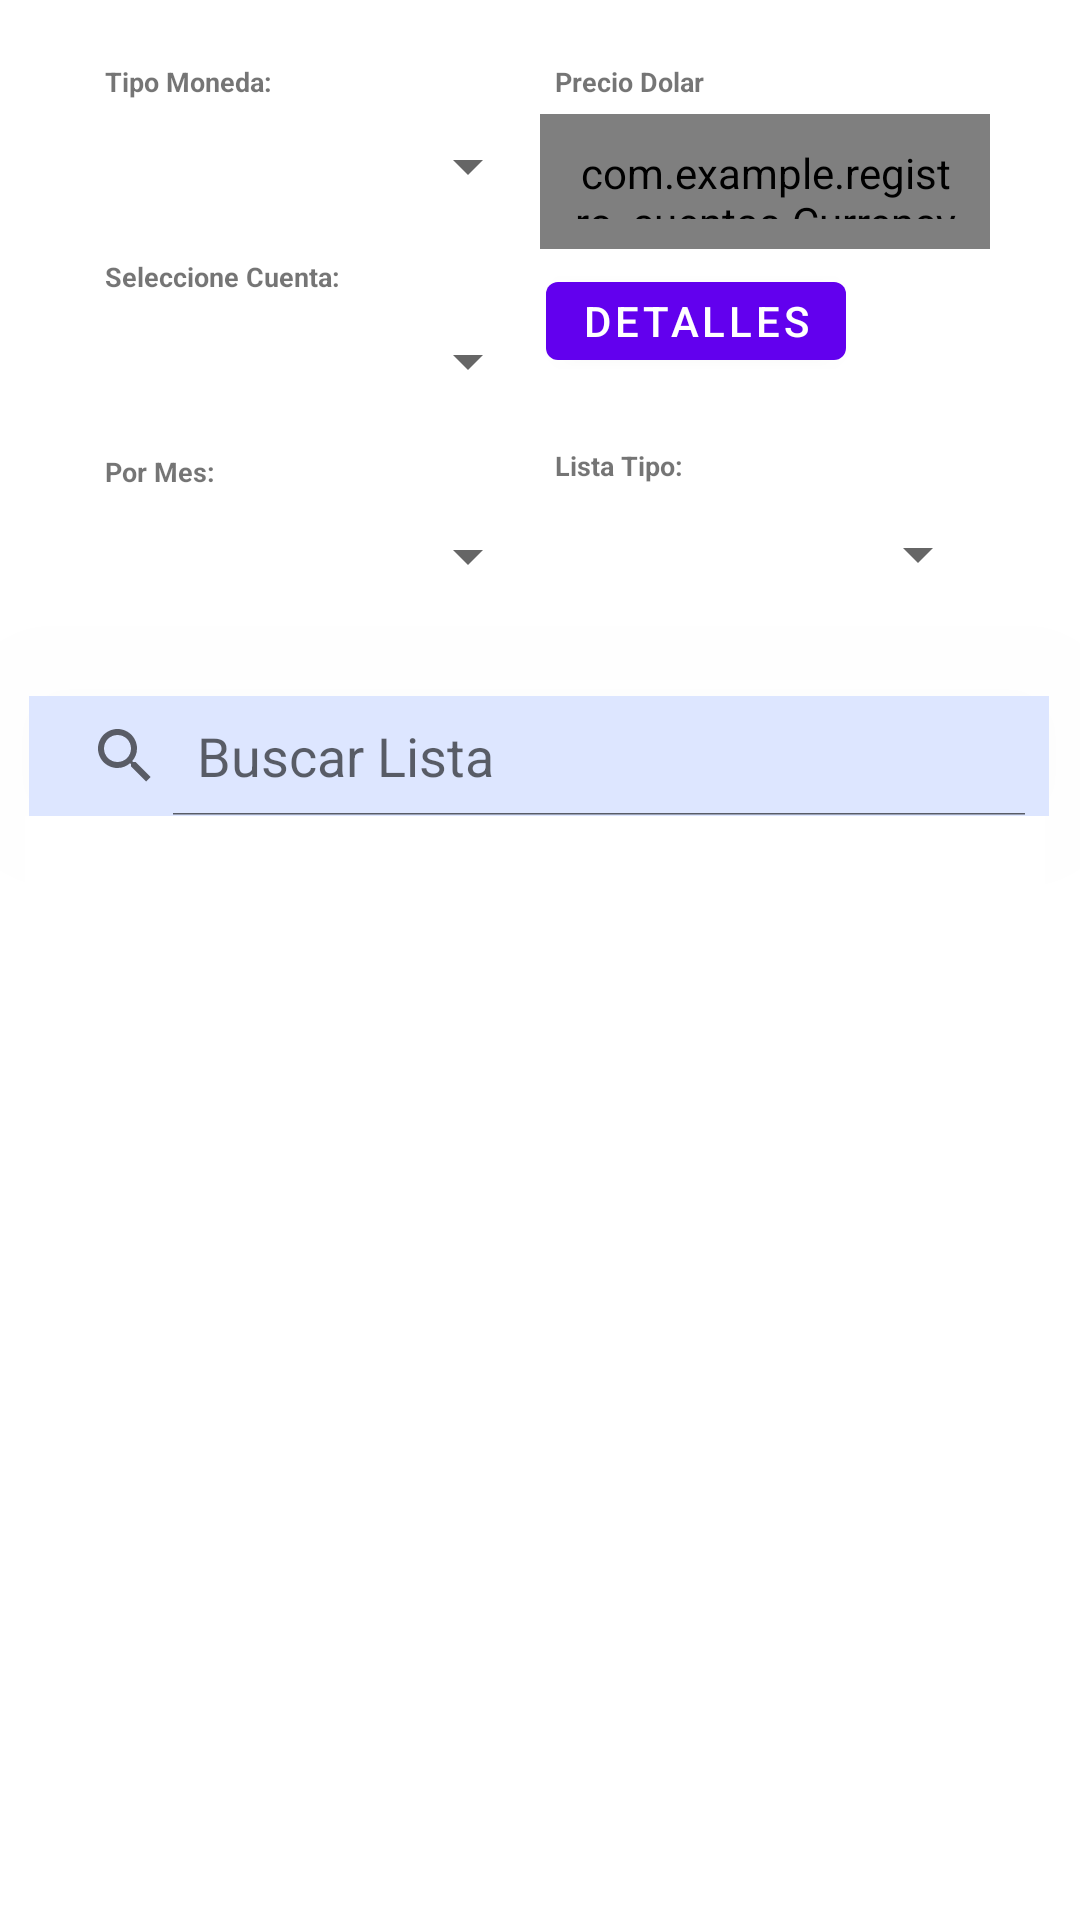

Here is an Android app screen rendered from its layout file. Give the layout XML and the strings, colors and styles it references.
<!-- AndroidManifest.xml: application theme Theme.RegistroCuentas -->
<!-- res/layout/fragment_home.xml -->
<?xml version="1.0" encoding="utf-8"?>
<androidx.constraintlayout.widget.ConstraintLayout xmlns:android="http://schemas.android.com/apk/res/android"
    xmlns:app="http://schemas.android.com/apk/res-auto"
    xmlns:tools="http://schemas.android.com/tools"
    android:layout_width="match_parent"
    android:layout_height="match_parent"
    android:id="@+id/constrain_home"
    tools:context=".ui.home.HomeFragment">

    <TextView
        android:id="@+id/txview1"
        android:layout_width="@dimen/txview_wm"
        android:layout_height="@dimen/txview_h1"
        android:padding="5dp"
        android:text="Tipo Moneda:"
        android:textSize="@dimen/inner_text_1"
        android:textStyle="bold"
        app:layout_constraintEnd_toStartOf="@+id/txview2"
        app:layout_constraintHorizontal_bias="0.051"
        app:layout_constraintStart_toStartOf="@+id/guideline3"
        app:layout_constraintTop_toTopOf="@+id/guideline5"
        tools:ignore="MissingConstraints" />

    <Spinner
        android:id="@+id/spin_home1"
        android:layout_width="@dimen/spinner_w1"
        android:layout_height="@dimen/spinner_h1"
        android:textSize="@dimen/selec_text"
        android:textStyle="bold"
        app:layout_constraintEnd_toStartOf="@+id/input_home1"
        app:layout_constraintHorizontal_bias="0.0"
        app:layout_constraintStart_toStartOf="@+id/guideline3"
        app:layout_constraintTop_toBottomOf="@+id/txview1" />

    <TextView
        android:id="@+id/txview"
        android:layout_width="@dimen/txview_wm"
        android:layout_height="@dimen/txview_h1"
        android:layout_marginTop="8dp"
        android:padding="5dp"
        android:text="Seleccione Cuenta:"
        android:textSize="@dimen/inner_text_1"
        android:textStyle="bold"
        app:layout_constraintEnd_toStartOf="@+id/txview2"
        app:layout_constraintHorizontal_bias="0.0"
        app:layout_constraintStart_toStartOf="@+id/guideline3"
        app:layout_constraintTop_toBottomOf="@+id/spin_home1"
        tools:ignore="MissingConstraints" />

    <Spinner
        android:id="@+id/spin_home2"
        android:layout_width="@dimen/spinner_w1"
        android:layout_height="@dimen/spinner_h1"
        android:textSize="@dimen/selec_text"
        android:textStyle="bold"
        app:layout_constraintEnd_toStartOf="@+id/guideline4"
        app:layout_constraintHorizontal_bias="0.0"
        app:layout_constraintStart_toStartOf="@+id/guideline3"
        app:layout_constraintTop_toBottomOf="@+id/txview" />

    <TextView
        android:id="@+id/txview2"
        android:layout_width="@dimen/txview_wm"
        android:layout_height="@dimen/txview_h1"
        android:padding="5dp"
        android:text="Precio Dolar"
        android:textSize="@dimen/inner_text_1"
        android:textStyle="bold"
        app:layout_constraintEnd_toStartOf="@+id/guideline4"
        app:layout_constraintTop_toTopOf="@+id/guideline5"
        tools:ignore="MissingConstraints" />


    <com.example.registro_cuentas.CurrencyEditText
        android:id="@+id/input_home1"
        android:layout_width="@dimen/input_wm"
        android:layout_height="@dimen/input_h1"
        android:ems="10"
        android:hint="Monto en Bs"
        android:imeOptions="actionDone"
        android:maxLength="20"
        android:padding="10dp"
        android:textSize="@dimen/inner_text_2"
        app:localeTag="ES"
        app:currencySymbol="Bs"
        app:maxNumberOfDecimalDigits="2"
        app:viewsToHideIds="searchBar,lv1"
        app:keepFocusOnKeyboardClose="false"
        app:useCurrencySymbolAsHint="true"
        app:layout_constraintEnd_toStartOf="@+id/guideline4"
        app:layout_constraintTop_toBottomOf="@+id/txview2"
        tools:ignore="MissingConstraints" />

    <Button
        android:id="@+id/butt_home1"
        android:layout_width="@dimen/button_ws"
        android:layout_height="@dimen/button_h1"
        android:layout_marginTop="5dp"
        android:layout_marginEnd="48dp"
        android:padding="2dp"
        android:text="Detalles"
        android:textSize="@dimen/inner_text_2"
        app:layout_constraintBottom_toBottomOf="parent"
        app:layout_constraintEnd_toStartOf="@+id/guideline4"
        app:layout_constraintTop_toBottomOf="@+id/input_home1"
        app:layout_constraintVertical_bias="0.0" />

    <TextView
        android:id="@+id/txview4"
        android:layout_width="@dimen/txview_wm"
        android:layout_height="@dimen/txview_h1"
        android:layout_marginTop="8dp"
        android:padding="5dp"
        android:text="Por Mes:"
        android:textSize="@dimen/inner_text_1"
        android:textStyle="bold"
        app:layout_constraintHorizontal_bias="0.0"
        app:layout_constraintStart_toStartOf="@+id/guideline3"
        app:layout_constraintTop_toBottomOf="@+id/spin_home2"
        tools:ignore="MissingConstraints" />

    <Spinner
        android:id="@+id/spin_home3"
        android:layout_width="@dimen/spinner_w1"
        android:layout_height="@dimen/spinner_h1"
        android:textSize="@dimen/selec_text"
        android:textStyle="bold"
        app:layout_constraintBottom_toBottomOf="parent"
        app:layout_constraintEnd_toStartOf="@+id/guideline4"
        app:layout_constraintHorizontal_bias="0.0"
        app:layout_constraintStart_toStartOf="@+id/guideline3"
        app:layout_constraintTop_toBottomOf="@+id/txview4"
        app:layout_constraintVertical_bias="0.0" />

    <TextView
        android:id="@+id/txview5"
        android:layout_width="@dimen/txview_wm"
        android:layout_height="@dimen/txview_h1"
        android:layout_marginTop="18dp"
        android:padding="5dp"
        android:text="Lista Tipo:"
        android:textSize="@dimen/inner_text_1"
        android:textStyle="bold"
        app:layout_constraintEnd_toStartOf="@+id/guideline4"
        app:layout_constraintHorizontal_bias="1.0"
        app:layout_constraintStart_toStartOf="@+id/guideline3"
        app:layout_constraintTop_toBottomOf="@+id/butt_home1"
        tools:ignore="MissingConstraints" />

    <Spinner
        android:id="@+id/spin_home4"
        android:layout_width="@dimen/spinner_w1"
        android:layout_height="@dimen/spinner_h1"
        android:textSize="@dimen/selec_text"
        android:textStyle="bold"
        app:layout_constraintBottom_toBottomOf="parent"
        app:layout_constraintEnd_toStartOf="@+id/guideline4"
        app:layout_constraintHorizontal_bias="1.0"
        app:layout_constraintStart_toStartOf="@+id/guideline3"
        app:layout_constraintTop_toBottomOf="@+id/txview5"
        app:layout_constraintVertical_bias="0.003" />

    <SearchView
        android:id="@+id/searchBar"
        android:layout_width="@dimen/txview_w1"
        android:layout_height="@dimen/txview_h2"
        android:layout_alignParentTop="true"
        android:background="@color/text_background2"
        android:iconifiedByDefault="false"
        android:queryHint="Buscar Lista"
        android:translationZ="999dp"
        android:visibility="visible"
        app:layout_constraintBottom_toTopOf="@+id/lv1"
        app:layout_constraintEnd_toStartOf="@+id/guideline4"
        app:layout_constraintHorizontal_bias="0.515"
        app:layout_constraintStart_toStartOf="@+id/guideline3"
        app:layout_constraintTop_toTopOf="@+id/guideline5"


        app:layout_constraintVertical_bias="1.0" />


    <ListView
        android:id="@+id/lv1"
        android:layout_width="@dimen/txview_w1"
        android:layout_height="320dp"
        android:layout_alignTop="@+id/searchBar"
        android:layout_alignParentStart="true"
        android:layout_alignParentEnd="true"
        android:layout_alignParentBottom="true"
        android:layout_marginStart="30dp"
        android:background="?attr/colorBackgroundFloating"
        android:translationZ="999dp"
        android:visibility="visible"
        app:layout_constraintBottom_toBottomOf="parent"
        app:layout_constraintEnd_toStartOf="@+id/guideline4"
        app:layout_constraintHorizontal_bias="0.74"
        app:layout_constraintStart_toStartOf="@+id/guideline3"
        app:layout_constraintTop_toTopOf="parent"
        app:layout_constraintVertical_bias="0.85" />



    <androidx.constraintlayout.widget.Guideline
        android:id="@+id/guideline5"
        android:layout_width="wrap_content"
        android:layout_height="wrap_content"
        android:orientation="horizontal"
        app:layout_constraintGuide_begin="16dp" />

    <androidx.constraintlayout.widget.Guideline
        android:id="@+id/guideline3"
        android:layout_width="wrap_content"
        android:layout_height="wrap_content"
        android:orientation="vertical"
        app:layout_constraintGuide_begin="30dp" />

    <androidx.constraintlayout.widget.Guideline
        android:id="@+id/guideline4"
        android:layout_width="wrap_content"
        android:layout_height="wrap_content"
        android:orientation="vertical"
        app:layout_constraintGuide_end="30dp" />

</androidx.constraintlayout.widget.ConstraintLayout>
<!-- resources referenced by this layout -->
<resources>
  <color name="text_background2">#DDE6FF</color>
  <dimen name="button_h1">38dp</dimen>
  <dimen name="button_ws">100dp</dimen>
  <dimen name="inner_text_1">9sp</dimen>
  <dimen name="inner_text_2">14sp</dimen>
  <dimen name="input_h1">45dp</dimen>
  <dimen name="input_wm">150dp</dimen>
  <dimen name="selec_text">10sp</dimen>
  <dimen name="spinner_h1">35dp</dimen>
  <dimen name="spinner_w1">150dp</dimen>
  <dimen name="txview_h1">22dp</dimen>
  <dimen name="txview_h2">40dp</dimen>
  <dimen name="txview_w1">340dp</dimen>
  <dimen name="txview_wm">150dp</dimen>
  <style name="Theme.RegistroCuentas" parent="Theme.MaterialComponents.DayNight.DarkActionBar">
          
          <item name="colorPrimary">@color/purple_500</item>
          <item name="colorPrimaryVariant">@color/purple_700</item>
          <item name="colorOnPrimary">@color/white</item>
          
          <item name="colorSecondary">@color/teal_200</item>
          <item name="colorSecondaryVariant">@color/teal_700</item>
          <item name="colorOnSecondary">@color/black</item>
          
          <item name="android:statusBarColor">?attr/colorPrimaryVariant</item>
          
      </style>
  <color name="purple_500">#FF6200EE</color>
  <color name="purple_700">#FF3700B3</color>
  <color name="white">#FFFFFFFF</color>
  <color name="teal_200">#FF03DAC5</color>
  <color name="teal_700">#FF018786</color>
  <color name="black">#FF000000</color>
</resources>
